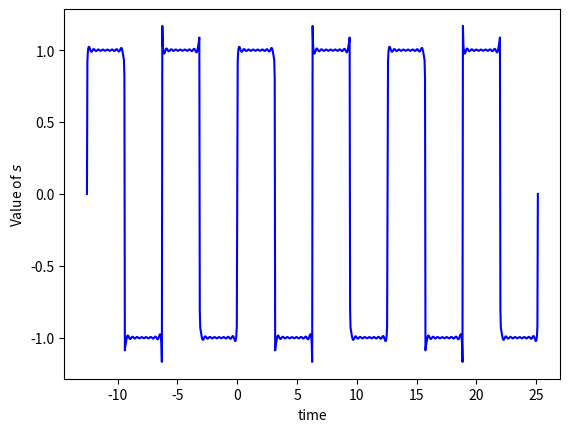

Python code for this plot:
import numpy as np
import matplotlib.pyplot as plt





# initializing the period
T = 2*np.pi

# initializing the time interval
timespan = np.linspace(-2*T, 4*T, 1000)


# initializing the angular frequency
omega = 2*np.pi/T

# initializing the values of the amplitudes ak and bk
nb_coeff = 150 # try: nb_coeff = 2, 3, 4, ...
k = np.arange(1,nb_coeff+1,1)

a0 = 0
ak = 0*k
bk = 2*( 1 - (-1)**k )/(np.pi*k)


# computing the signal
s = [a0/2 + sum( ak*np.cos(k*omega*t) + bk*np.sin(k*omega*t) ) for t in timespan]


# plotting results
plt.plot(timespan, s, 'b')
plt.xlabel('time')
plt.ylabel('Value of $s$')
plt.show()
